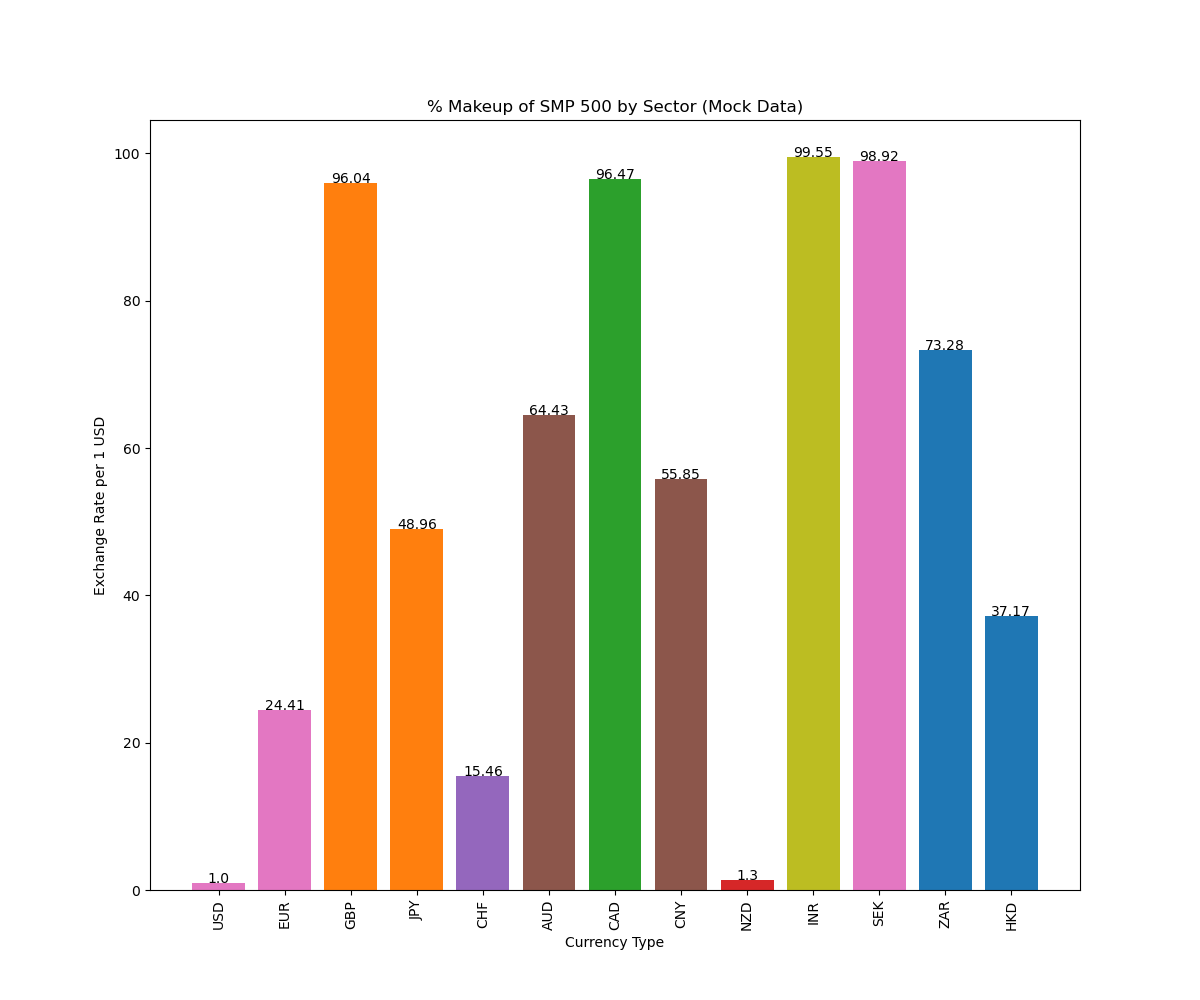

The file beside this chart, header and first rows:
symbol, rate
USD, 1.0
EUR, 24.41
GBP, 96.04
JPY, 48.96
CHF, 15.46
AUD, 64.43
CAD, 96.47
CNY, 55.85
NZD, 1.295
INR, 99.55
SEK, 98.92
ZAR, 73.28
HKD, 37.17
